Run: headless pygame with SDL's dummy video driver; simulated clock (each Clock.tick advances the game by its frame time, no real sleeping); random seed 0; keys injected as events and as key.get_pressed() state; no mouse input.
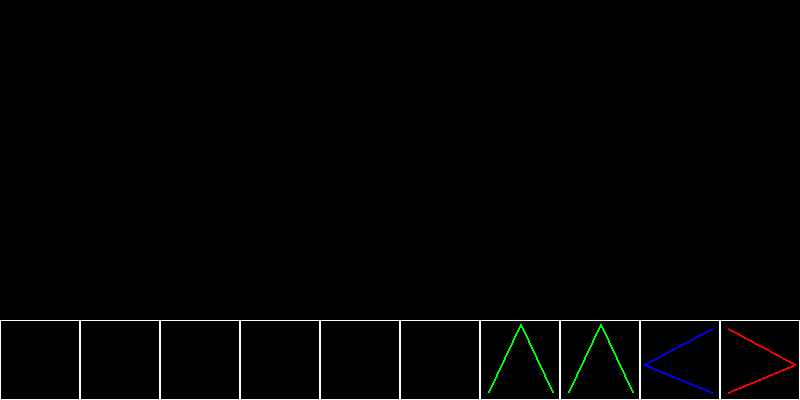
Frame 1 of 4 · flips 1–60 · no input
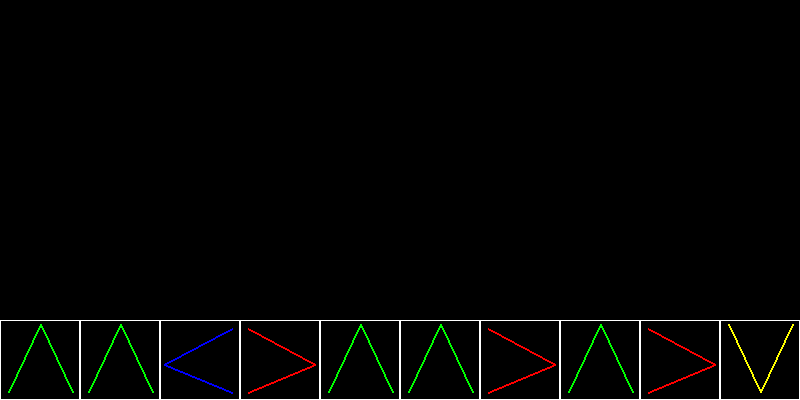
Frame 2 of 4 · flips 61–180 · tapped SPACE, RETURN · held RIGHT (→), D
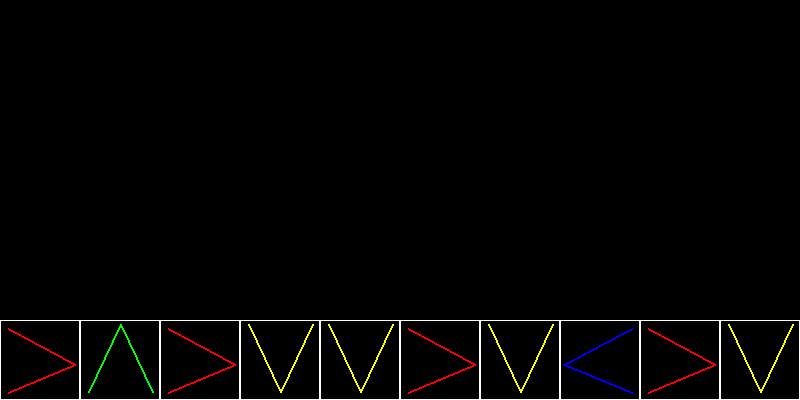
Frame 3 of 4 · flips 181–300 · held DOWN (↓), S
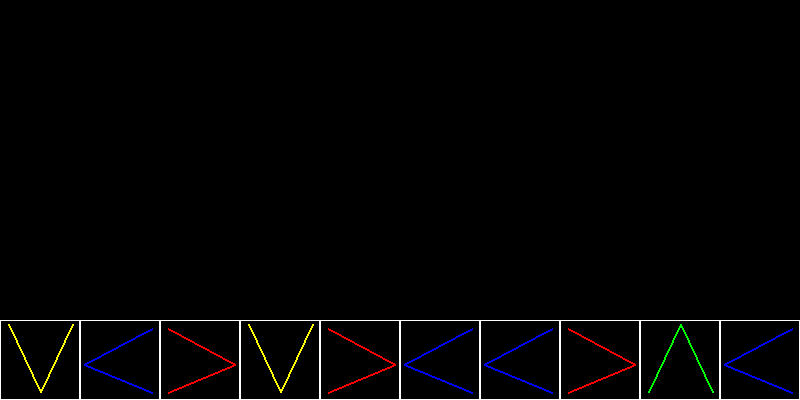
Frame 4 of 4 · flips 301–420 · held LEFT (←), A, UP (↑), W

The pygame program that drew these frames:

import pygame
from random import choice

FPS = 20  # количество кадров в секунду
SIZE = WIDTH, HEIGHT = 800, 400


class Board:
    # создание поля
    def __init__(self, width):
        self.width = width
        self.board = [
            0 for _ in range(width)
        ]
        # значения по умолчанию
        self.left = 10
        self.top = 10
        self.cell_size = 30
        self.live = 3

    # настройка внешнего вида
    def set_view(self, left, top, cell_size):
        self.left = left
        self.top = top
        self.cell_size = cell_size

    def render(self,  screen):
        end_x = self.width * self.cell_size + self.left
        for x in range(self.left, end_x, self.cell_size):
            col = (x - self.left) // self.cell_size
            pygame.draw.rect(
                screen,
                'white',
                (x, 320, self.cell_size, self.cell_size),
                width=1
            )
            if self.board[col] == 'a':
                pygame.draw.line(
                    screen,
                    'blue',
                    (x + 4, 364),
                    (x + self.cell_size - 8, 320 + self.cell_size - 8),
                    width=2
                )
                pygame.draw.line(
                    screen,
                    'blue',
                    (x + 4, 364),
                    (x + self.cell_size - 8, 328),
                    width=2
                )
            if self.board[col] == 'w':
                pygame.draw.line(
                    screen,
                    'yellow',
                    (x - 8 + self.cell_size, 324),
                    (x + self.cell_size // 2, 392),
                    width=2
                )
                pygame.draw.line(
                    screen,
                    'yellow',
                    (x + 8, 324),
                    (x + self.cell_size // 2, 392),
                    width=2
                )
            if self.board[col] == 's':
                pygame.draw.line(
                    screen,
                    'green',
                    (x - 8 + self.cell_size, 392),
                    (x + self.cell_size // 2, 324),
                    width=2
                )
                pygame.draw.line(
                    screen,
                    'green',
                    (x + 8, 392),
                    (x + self.cell_size // 2, 324),
                    width=2
                )
            if self.board[col] == 'd':
                pygame.draw.line(
                    screen,
                    'red',
                    (x + 75, 364),
                    (x + 8, 320 + self.cell_size - 8),
                    width=2
                )
                pygame.draw.line(
                    screen,
                    'red',
                    (x + 75, 364),
                    (x + 8, 328),
                    width=2
                )

    def turn_left(self):
        choi = choice(['a', 'w', 'd', 's'])
        self.board.pop(0)
        self.board.append(choi)

    def click(self, a):
        print(a)


def main():
    pygame.display.set_caption('Клетчатое поле начало')
    screen = pygame.display.set_mode(SIZE)

    clock = pygame.time.Clock()
    running = True
    turn = 0  # Нужно для подсчета скорости движения стрелок
    turn_end = 1

    # поле 5 на 7
    board = Board(10)
    board.set_view(0, 320, 80)
    board.turn_left()
    while running:
        for event in pygame.event.get():
            if event.type == pygame.QUIT:
                running = False
                break

        keys = pygame.key.get_pressed()
        if keys[pygame.K_LEFT] or keys[pygame.K_a]:
            board.click('a')
        elif keys[pygame.K_RIGHT] or keys[pygame.K_d]:
            board.click('d')
        elif keys[pygame.K_UP] or keys[pygame.K_w]:
            board.click('w')
        elif keys[pygame.K_DOWN] or keys[pygame.K_s]:
            board.click('s')

        turn = turn % FPS + 1
        if FPS / turn == 1:
            board.turn_left()
            turn_end += 1
        screen.fill('black')
        board.render(screen)
        pygame.display.flip()
        clock.tick(FPS)


if __name__ == '__main__':
    pygame.init()
    main()
    pygame.quit()
